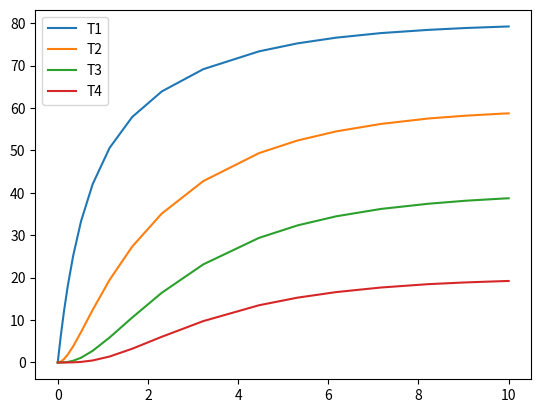

Recreate this plot in Python.
# -*- coding: utf-8 -*-
"""
Created on Thu Apr 24 11:51:03 2025

[redacted]
"""

import numpy as np
from scipy.integrate import solve_ivp
import matplotlib.pyplot as plt

#Declare Minimal Conductance Matrix
A = np.array([[0,  1,  2,  3,  4],
              [0, 11, 12, 13, 14],
              [0,  0, 22, 23, 24],
              [0,  0,  0, 33, 34],
              [0,  0,  0,  0, 44]])

#Declare inputList, get stateList
nodeList = np.arange(0,np.size(A,axis=0),1)
inputList = np.array([1,3])
stateBool = np.ones_like(nodeList,dtype=bool)
stateBool[inputList] = False
stateList = nodeList[stateBool]
print(inputList)
print(stateList)

#Construct K_global, the global conductance matrix
diagK = np.sum(A,1)

K_global = np.triu(A,k=1) + np.transpose(np.triu(A,k=1)) + np.diag(diagK)

print(K_global)

#%% Constructing the Conductance Matrix
#Construct K (option 1)
K_rowsRemoved = np.delete(K_global,inputList,axis=0)
K_colsRemoved = np.delete(K_rowsRemoved,inputList,axis=1)
K = K_colsRemoved

print(K)

#Construct K (option 2)
K = K_global[np.ix_(stateList,stateList)]
print(K)

#%% Constructing the Input Matrix
#Construct B (option 1)
B = np.zeros((np.size(K,axis=0),np.size(inputList)))
for i in range(np.size(inputList)):
    keepIdx = np.ones(np.size(K_global,axis=0), dtype=bool)
    keepIdx[inputList] = False
    B[:,i] = K_global[inputList[i],keepIdx]

print(B)

#Construct B (option 2)
B_withDiagonals = K_global[:,inputList]
B = np.delete(B_withDiagonals,inputList,axis=0)
print(B)

#Construct B (option 3)
B = K_global[np.ix_(stateList,inputList)]
print(B)

#%% Function to Return K and B from A (Minimal Conductance Matrix) and inputList

def K_B_Constructor(A,inputList):
    #A must be square
    #Size of inputList must be between 0 and size(A)-1
    
    #Construct K_global, the global conductance matrix
    diagK = np.sum(A,1)
    K_global = np.triu(A,k=1) + np.transpose(np.triu(A,k=1)) - np.diag(diagK)
    
    #Create stateList and inputList
    nodeList = np.arange(0,np.size(K_global,axis=0),1)
    stateBool = np.ones_like(nodeList,dtype=bool)
    stateBool[inputList] = False
    stateList = nodeList[stateBool]
    
    #Construct K
    K = K_global[np.ix_(stateList,stateList)]
    
    #Construct B
    B = K_global[np.ix_(stateList,inputList)]
    
    return K,B

K,B = K_B_Constructor(A,inputList)
print(K)
print(B)

#%% Example use
# 5 nodes across, 2 high, lower row and top left node are inputs

A = np.array([[0, 1, 0, 0, 0, 1, 0, 0, 0, 0],
              [0, 0, 1, 0, 0, 0, 1, 0, 0, 0],
              [0, 0, 0, 1, 0, 0, 0, 1, 0, 0],
              [0, 0, 0, 0, 1, 0, 0, 0, 1, 0],
              [0, 0, 0, 0, 0, 1, 0, 0, 0, 1],
              [0, 0, 0, 0, 0, 0, 1, 0, 0, 0],
              [0, 0, 0, 0, 0, 0, 0, 1, 0, 0],
              [0, 0, 0, 0, 0, 0, 0, 0, 1, 0],
              [0, 0, 0, 0, 0, 0, 0, 0, 0, 1],
              [0, 0, 0, 0, 0, 0, 0, 0, 0, 0]])

inputList = np.array([0,5,6,7,8,9])

K,B = K_B_Constructor(A,inputList)
print(K)
print(B)

C = np.diag(np.ones(4))
q = np.zeros(4)

x0 = 0
T0 = 100
Tf = 0
sim_inputs = {'q': q,
              'C': C,
              'K': K,
              'B': B,
              'T0': T0,
              'Tf': Tf}

init_conds = Tf * np.ones_like(q)
Tmax = 1000
reltol = 1e-8
solver = 'LSODA'
dt = 0.1

def fun_transient(t,x,inputs):
    q,C,K,B,T0,Tf = inputs.values()
    
    dxdt = np.linalg.inv(C) @ (q + K@x + B@np.array([T0,Tf,Tf,Tf,Tf,Tf]))
    return dxdt

Tmax = 10
sol = solve_ivp(fun_transient, [0, Tmax], args=(sim_inputs,), y0=init_conds)

fig, ax = plt.subplots(1, 1, sharex=True)
ax.plot(sol.t, sol.y[0], label='T1')
ax.plot(sol.t, sol.y[1], label='T2')
ax.plot(sol.t, sol.y[2], label='T3')
ax.plot(sol.t, sol.y[3], label='T4')
plt.legend()
